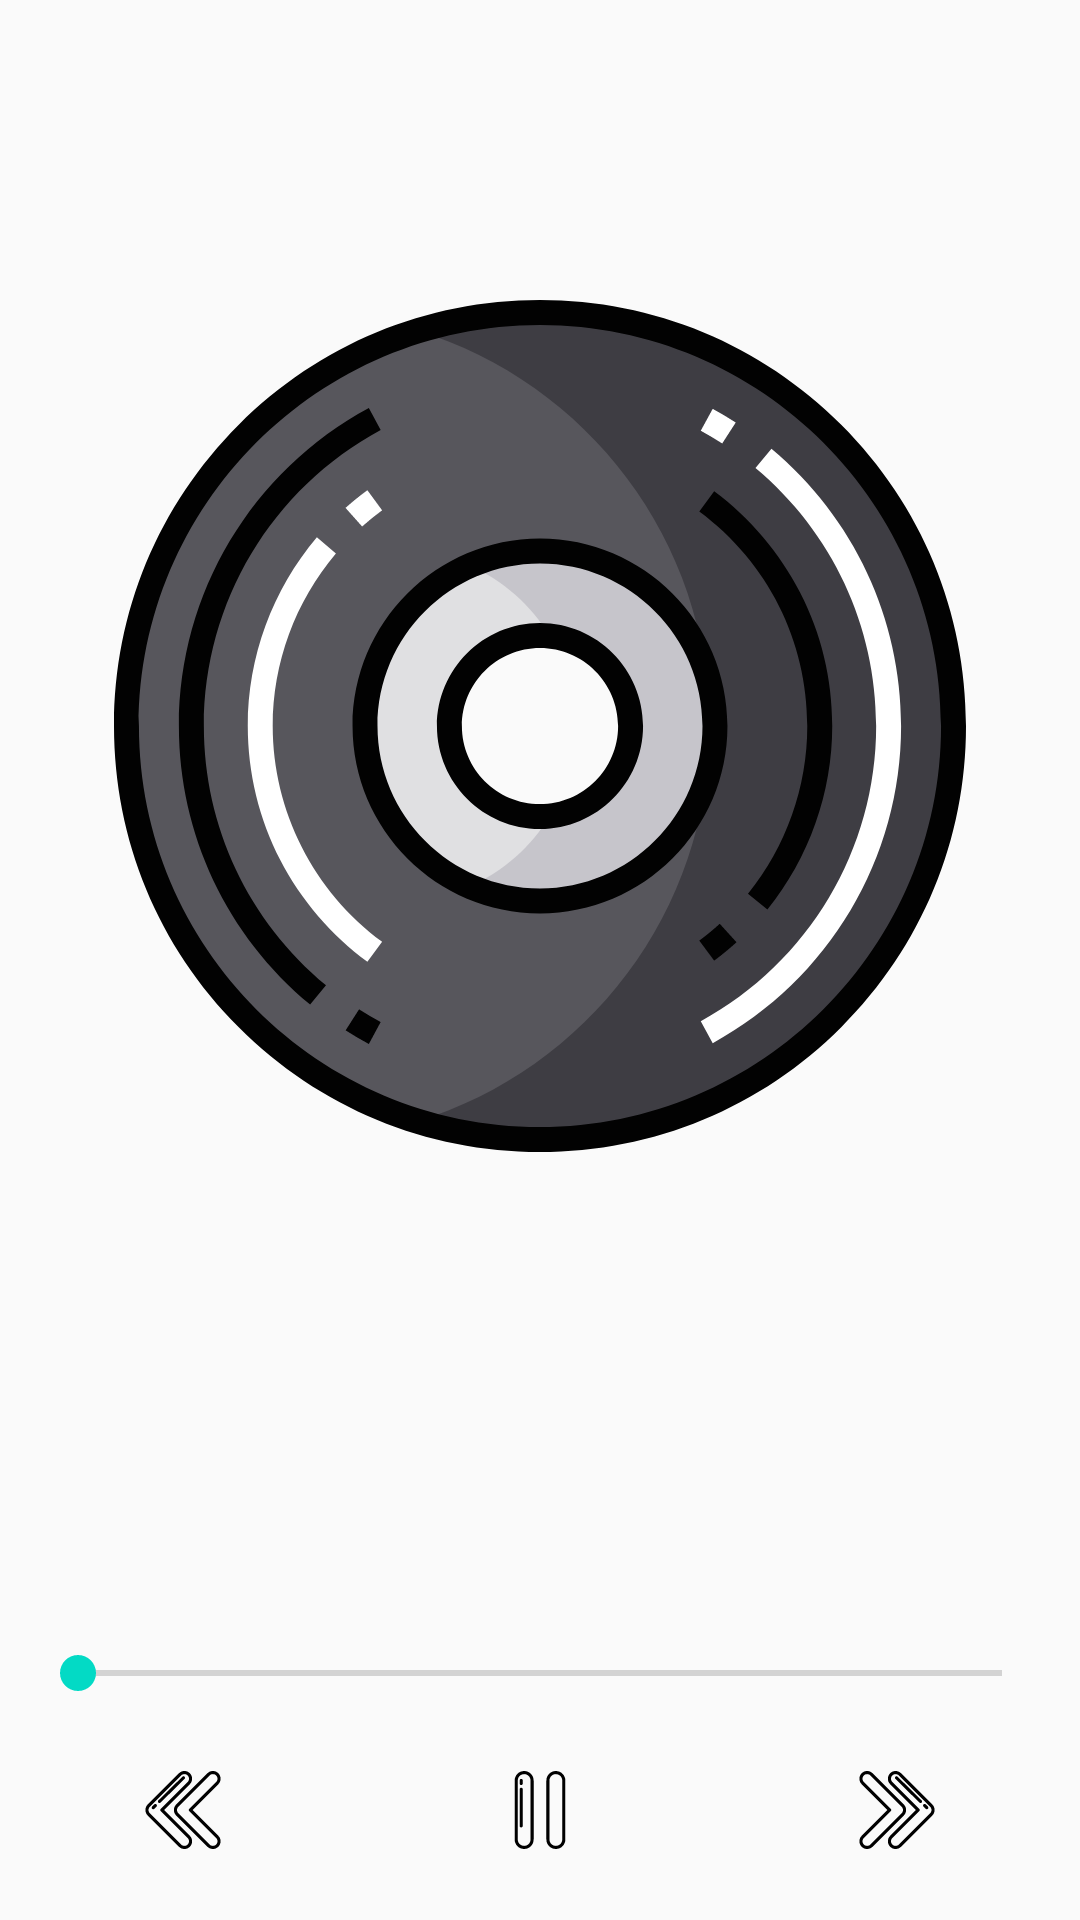

Write the Android layout XML for this screen, with the resource values it uses.
<!-- AndroidManifest.xml: application theme AppTheme -->
<!-- res/layout/activity_play_music.xml -->
<?xml version="1.0" encoding="utf-8"?>
<androidx.constraintlayout.widget.ConstraintLayout xmlns:android="http://schemas.android.com/apk/res/android"
    xmlns:app="http://schemas.android.com/apk/res-auto"
    xmlns:tools="http://schemas.android.com/tools"
    android:layout_width="match_parent"
    android:layout_height="match_parent"
    tools:context=".ui.play.PlayMusicActivity">

    <ImageView
        android:id="@+id/imageMusic"
        android:layout_width="0dp"
        android:layout_height="0dp"
        android:layout_marginTop="@dimen/dp_100"
        app:layout_constraintBottom_toTopOf="@+id/guideline"
        app:layout_constraintEnd_toEndOf="parent"
        app:layout_constraintStart_toStartOf="parent"
        app:layout_constraintTop_toTopOf="parent"
        app:srcCompat="@drawable/ic_album_color" />

    <androidx.constraintlayout.widget.Guideline
        android:id="@+id/guideline"
        android:layout_width="wrap_content"
        android:layout_height="wrap_content"
        android:orientation="horizontal"
        app:layout_constraintGuide_percent="0.6" />

    <TextView
        android:id="@+id/textSongName"
        android:layout_width="wrap_content"
        android:layout_height="wrap_content"
        android:layout_marginTop="@dimen/dp_24"
        android:textSize="@dimen/sp_16"
        android:textStyle="bold"
        app:layout_constraintEnd_toEndOf="parent"
        app:layout_constraintStart_toStartOf="parent"
        app:layout_constraintTop_toBottomOf="@+id/imageMusic" />

    <TextView
        android:id="@+id/textArtist"
        android:layout_width="wrap_content"
        android:layout_height="wrap_content"
        android:layout_marginTop="@dimen/dp_16"
        android:textSize="@dimen/sp_16"
        app:layout_constraintEnd_toEndOf="parent"
        app:layout_constraintStart_toStartOf="parent"
        app:layout_constraintTop_toBottomOf="@+id/textSongName" />

    <androidx.constraintlayout.widget.Guideline
        android:id="@+id/guideline2"
        android:layout_width="wrap_content"
        android:layout_height="wrap_content"
        android:orientation="horizontal"
        app:layout_constraintGuide_percent="0.8" />

    <TextView
        android:id="@+id/textPosition"
        android:layout_width="wrap_content"
        android:layout_height="wrap_content"
        android:layout_marginStart="@dimen/dp_10"
        android:layout_marginTop="@dimen/dp_10"
        android:textSize="@dimen/sp_16"
        app:layout_constraintStart_toStartOf="parent"
        app:layout_constraintTop_toTopOf="@+id/guideline2" />

    <TextView
        android:id="@+id/textDuration"
        android:layout_width="wrap_content"
        android:layout_height="wrap_content"
        android:layout_marginTop="@dimen/dp_10"
        android:layout_marginEnd="@dimen/dp_10"
        android:textSize="@dimen/sp_16"
        app:layout_constraintEnd_toEndOf="parent"
        app:layout_constraintTop_toTopOf="@+id/guideline2" />

    <SeekBar
        android:id="@+id/seekBarDuration"
        android:layout_width="0dp"
        android:layout_height="wrap_content"
        android:layout_marginStart="@dimen/dp_10"
        android:layout_marginTop="@dimen/dp_5"
        android:layout_marginEnd="@dimen/dp_10"
        app:layout_constraintEnd_toEndOf="parent"
        app:layout_constraintStart_toStartOf="parent"
        app:layout_constraintTop_toBottomOf="@+id/textPosition" />

    <ImageView
        android:id="@+id/imagePrevious"
        android:layout_width="wrap_content"
        android:layout_height="wrap_content"
        android:layout_marginStart="@dimen/dp_48"
        app:layout_constraintBottom_toBottomOf="parent"
        app:layout_constraintStart_toStartOf="parent"
        app:layout_constraintTop_toBottomOf="@+id/seekBarDuration"
        app:srcCompat="@drawable/ic_backward" />

    <ImageView
        android:id="@+id/imageNext"
        android:layout_width="wrap_content"
        android:layout_height="wrap_content"
        android:layout_marginEnd="@dimen/dp_48"
        app:layout_constraintBottom_toBottomOf="parent"
        app:layout_constraintEnd_toEndOf="parent"
        app:layout_constraintTop_toBottomOf="@+id/seekBarDuration"
        app:srcCompat="@drawable/ic_forward" />

    <ImageView
        android:id="@+id/imagePlay"
        android:layout_width="wrap_content"
        android:layout_height="wrap_content"
        app:layout_constraintBottom_toBottomOf="parent"
        app:layout_constraintEnd_toStartOf="@+id/imageNext"
        app:layout_constraintStart_toEndOf="@+id/imagePrevious"
        app:layout_constraintTop_toBottomOf="@+id/seekBarDuration"
        app:srcCompat="@drawable/ic_pause" />

</androidx.constraintlayout.widget.ConstraintLayout>
<!-- resources referenced by this layout -->
<resources>
  <dimen name="dp_10">10dp</dimen>
  <dimen name="dp_100">100dp</dimen>
  <dimen name="dp_16">16dp</dimen>
  <dimen name="dp_24">24dp</dimen>
  <dimen name="dp_48">48dp</dimen>
  <dimen name="dp_5">5dp</dimen>
  <dimen name="sp_16">16sp</dimen>
  <!-- drawable ic_album_color: vector/xml drawable (drawable, 5679 chars, omitted) -->
  <!-- drawable ic_backward: vector/xml drawable (drawable, 2394 chars, omitted) -->
  <!-- drawable ic_forward: vector/xml drawable (drawable, 2551 chars, omitted) -->
  <!-- drawable ic_pause (drawable) -->
  <vector xmlns:android="http://schemas.android.com/apk/res/android"
      android:width="26dp"
      android:height="26dp"
      android:viewportWidth="512"
      android:viewportHeight="512">
      <path
          android:fillColor="#FF000000"
          android:pathData="M151.968,0c-34.306,0 -62.215,27.909 -62.215,62.215v387.57c0,34.306 27.909,62.215 62.215,62.215s62.215,-27.909 62.215,-62.215V62.215C214.183,27.909 186.274,0 151.968,0zM193.785,449.785c0,23.057 -18.759,41.817 -41.817,41.817c-23.057,0 -41.817,-18.759 -41.817,-41.817V62.215c0,-23.057 18.759,-41.817 41.817,-41.817c23.057,0 41.817,18.759 41.817,41.817V449.785z" />
      <path
          android:fillColor="#FF000000"
          android:pathData="M360.032,0c-34.306,0 -62.215,27.909 -62.215,62.215v387.57c0,34.306 27.909,62.215 62.215,62.215s62.215,-27.909 62.215,-62.215V62.215C422.247,27.909 394.338,0 360.032,0zM401.849,449.785c0,23.057 -18.759,41.817 -41.817,41.817c-23.057,0 -41.817,-18.759 -41.817,-41.817V62.215c0,-23.057 18.759,-41.817 41.817,-41.817c23.057,0 41.817,18.759 41.817,41.817V449.785z" />
      <path
          android:fillColor="#FF000000"
          android:pathData="M132.59,52.016c-5.633,0 -10.199,4.566 -10.199,10.199v20.004c0,5.633 4.566,10.199 10.199,10.199c5.633,0 10.199,-4.566 10.199,-10.199V62.215C142.789,56.582 138.223,52.016 132.59,52.016z" />
      <path
          android:fillColor="#FF000000"
          android:pathData="M132.59,109.922c-5.633,0 -10.199,4.566 -10.199,10.199v240.252c0,5.633 4.566,10.199 10.199,10.199c5.633,0 10.199,-4.566 10.199,-10.199V120.121C142.789,114.488 138.223,109.922 132.59,109.922z" />
  </vector>
  <style name="AppTheme" parent="Theme.AppCompat.Light.DarkActionBar">
          
          <item name="colorPrimary">@color/colorPrimary</item>
          <item name="colorPrimaryDark">@color/colorPrimaryDark</item>
          <item name="colorAccent">@color/colorAccent</item>
          <item name="android:windowFullscreen">true</item>
          <item name="android:windowNoTitle">true</item>
      </style>
  <color name="colorPrimary">#494B4B</color>
  <color name="colorPrimaryDark">#3700B3</color>
  <color name="colorAccent">#03DAC5</color>
</resources>
